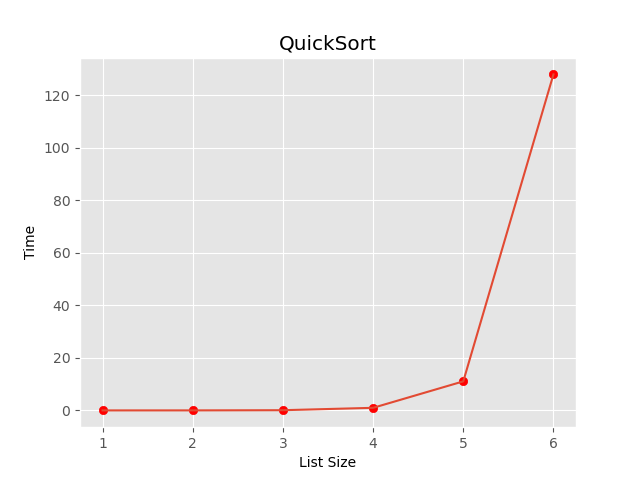

Source data for this figure (header and first rows):
n, tiempo
10, 0.000417
100, 0.005791
1000, 0.07417
10000, 0.9805
100000, 11.06
1000000, 128
